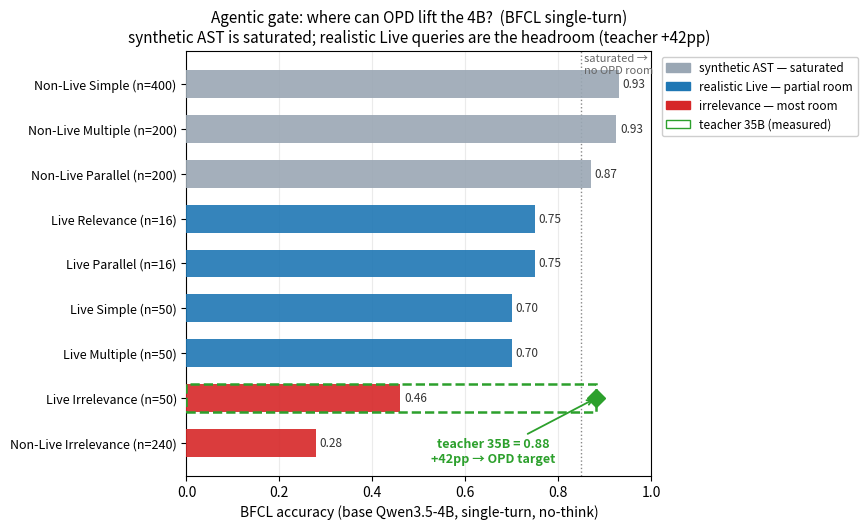

Reproduce this figure in Python. (Note: this script raises an exception after producing the figure.)
#!/usr/bin/env python3
"""Agentic gate figure — BFCL single-turn (no-think), base Qwen3.5-4B landscape +
the Qwen3.6-35B-A3B teacher's headroom on realistic live queries.
The 4B saturates synthetic AST (no OPD room) but is weak on realistic live tool-use,
where the teacher has +42pp — the agentic OPD target. (OPD student lift: in flight.)
Regenerate: python3 docs/assets/plot_agentic_gate.py
"""
import matplotlib
matplotlib.use("Agg")
import matplotlib.pyplot as plt

# (label, base acc, group) — base single-turn no-think, n per category
cats = [
    ("Non-Live Simple (n=400)",   0.930, "ast"),
    ("Non-Live Multiple (n=200)", 0.925, "ast"),
    ("Non-Live Parallel (n=200)", 0.870, "ast"),
    ("Live Relevance (n=16)",     0.750, "live"),
    ("Live Parallel (n=16)",      0.750, "live"),
    ("Live Simple (n=50)",        0.700, "live"),
    ("Live Multiple (n=50)",      0.700, "live"),
    ("Live Irrelevance (n=50)",   0.460, "room"),
    ("Non-Live Irrelevance (n=240)", 0.279, "room"),
]
TEACHER_LIVE_IRREL = 0.882  # 15/17

color = {"ast": "#9aa7b4", "live": "#1f77b4", "room": "#d62728"}
fig, ax = plt.subplots(figsize=(8.8, 5.4), dpi=140)
ys = list(range(len(cats)))[::-1]
for y, (lbl, acc, g) in zip(ys, cats):
    ax.barh(y, acc, color=color[g], alpha=0.9, height=0.62, zorder=3)
    ax.text(acc + 0.008, y, f"{acc:.2f}", va="center", fontsize=8.5, color="#333")

# teacher headroom marker on Live Irrelevance
li_y = ys[7]
ax.barh(li_y, TEACHER_LIVE_IRREL, color="none", edgecolor="#2ca02c", lw=1.8, height=0.62, zorder=4, linestyle="--")
ax.plot(TEACHER_LIVE_IRREL, li_y, marker="D", ms=9, color="#2ca02c", zorder=5)
ax.annotate("teacher 35B = 0.88\n+42pp → OPD target",
            xy=(TEACHER_LIVE_IRREL, li_y), xytext=(0.66, li_y - 1.45), fontsize=9, color="#2ca02c",
            fontweight="bold", ha="center", arrowprops=dict(arrowstyle="->", color="#2ca02c", lw=1.3))

ax.set_yticks(ys)
ax.set_yticklabels([c[0] for c in cats], fontsize=9)
ax.set_xlabel("BFCL accuracy (base Qwen3.5-4B, single-turn, no-think)")
ax.set_xlim(0, 1.0)
ax.axvline(0.85, ls=":", color="#888", lw=1)
ax.text(0.855, ys[0] + 0.2, "saturated →\nno OPD room", fontsize=8, color="#666", va="bottom")
ax.set_title("Agentic gate: where can OPD lift the 4B?  (BFCL single-turn)\n"
             "synthetic AST is saturated; realistic Live queries are the headroom (teacher +42pp)", fontsize=11)
# legend
from matplotlib.patches import Patch
ax.legend(handles=[Patch(color="#9aa7b4", label="synthetic AST — saturated"),
                   Patch(color="#1f77b4", label="realistic Live — partial room"),
                   Patch(color="#d62728", label="irrelevance — most room"),
                   Patch(facecolor="none", edgecolor="#2ca02c", label="teacher 35B (measured)")],
          loc="upper left", bbox_to_anchor=(1.01, 1.0), fontsize=8.5, framealpha=0.95)
ax.grid(True, axis="x", alpha=0.25)
fig.tight_layout()
out = "docs/assets/opd-agentic-gate.png"
fig.savefig(out, bbox_inches="tight")
print(f"wrote {out}")
